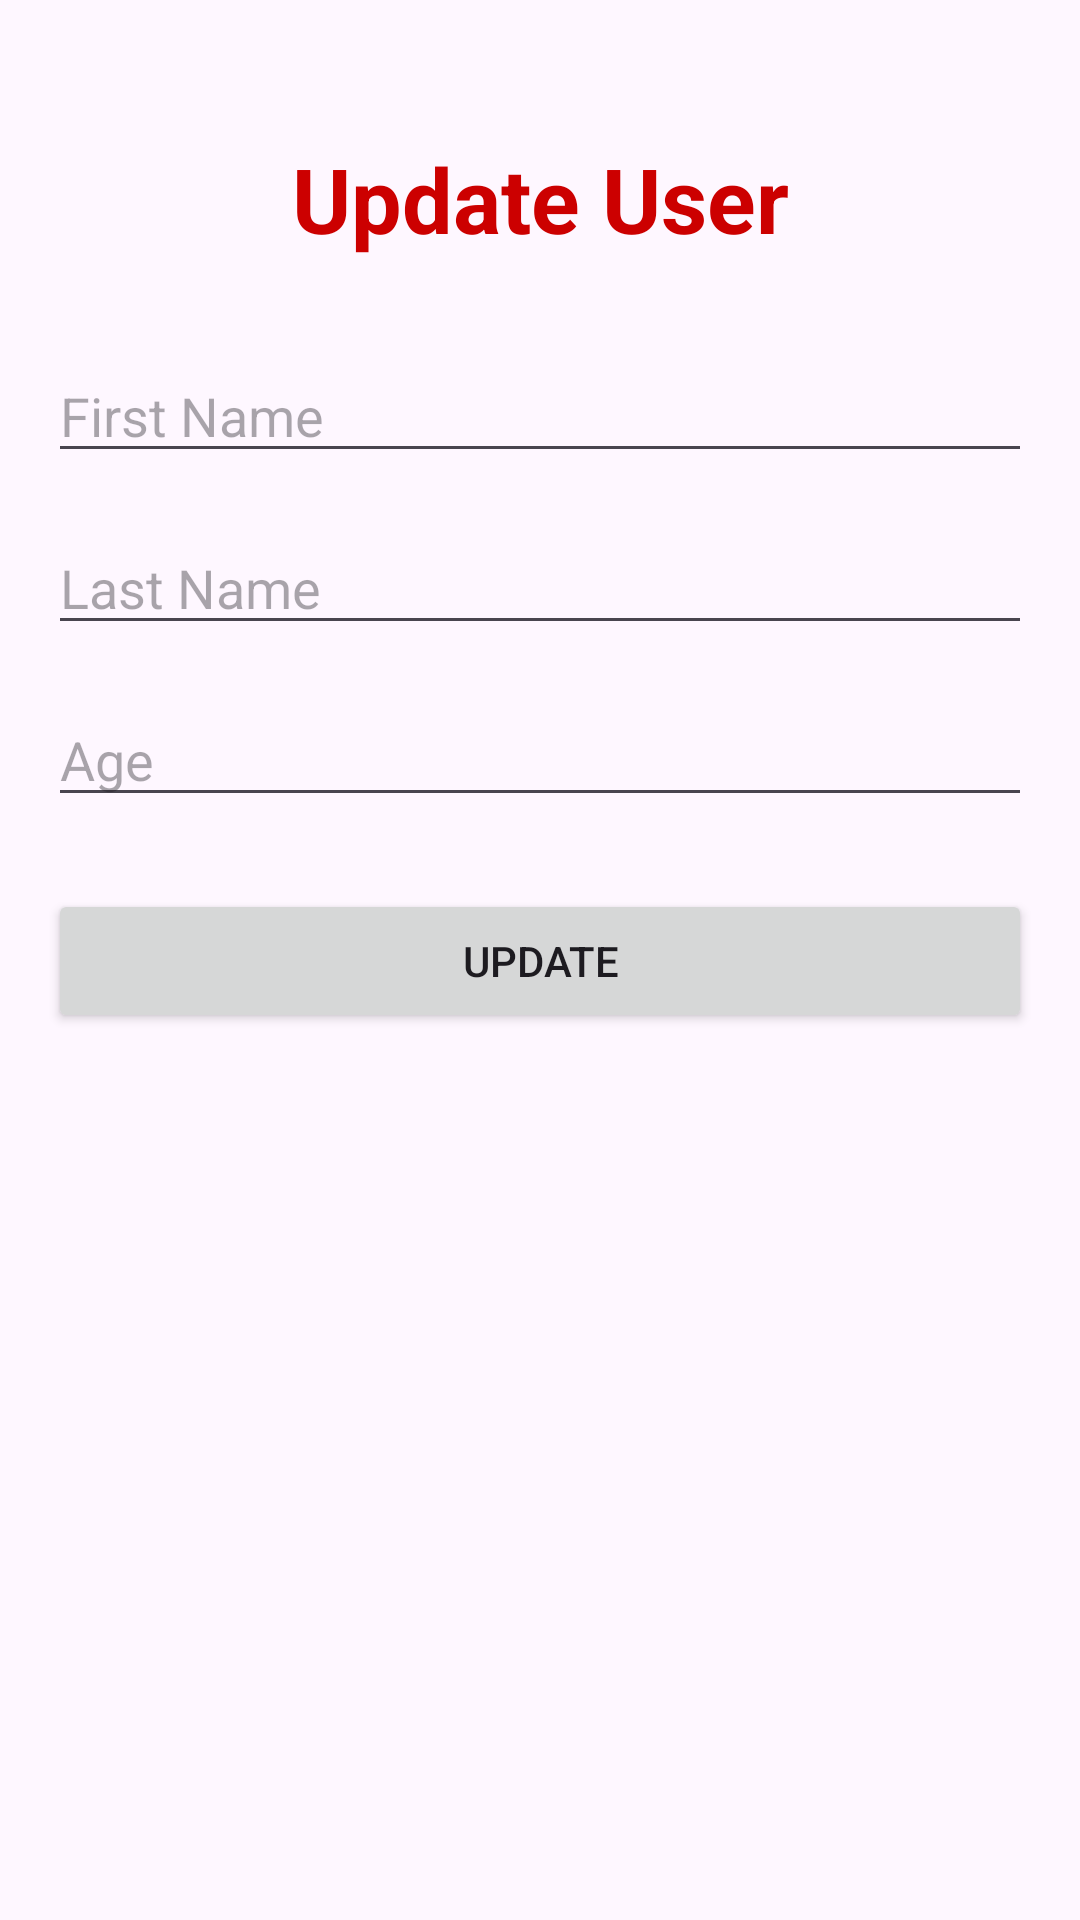

Write the Android layout XML for this screen, with the resource values it uses.
<!-- AndroidManifest.xml: application theme Theme.RoomDatabase -->
<!-- res/layout/fragment_update.xml -->
<?xml version="1.0" encoding="utf-8"?>
<androidx.constraintlayout.widget.ConstraintLayout xmlns:android="http://schemas.android.com/apk/res/android"
    xmlns:app="http://schemas.android.com/apk/res-auto"
    xmlns:tools="http://schemas.android.com/tools"
    android:layout_width="match_parent"
    android:layout_height="match_parent"
    android:padding="@dimen/_16dp"
    tools:context=".ui.update_user.UpdateFragment">

    <TextView
        android:id="@+id/tv_title"
        android:layout_width="wrap_content"
        android:layout_height="wrap_content"
        android:layout_marginTop="@dimen/_30dp"
        android:text="@string/str_update_user"
        android:textColor="@color/red"
        android:textSize="@dimen/_30sp"
        android:textStyle="bold"
        app:layout_constraintEnd_toEndOf="parent"
        app:layout_constraintStart_toStartOf="parent"
        app:layout_constraintTop_toTopOf="parent" />

    <EditText
        android:id="@+id/edt_first_name"
        android:layout_width="0dp"
        android:layout_height="wrap_content"
        android:layout_marginTop="@dimen/_30dp"
        android:ems="10"
        android:hint="@string/str_first_name"
        android:imeOptions="actionNext"
        android:inputType="text"
        app:layout_constraintEnd_toEndOf="parent"
        app:layout_constraintHorizontal_bias="1.0"
        app:layout_constraintStart_toStartOf="parent"
        app:layout_constraintTop_toBottomOf="@+id/tv_title"
        tools:ignore="Autofill" />

    <EditText
        android:id="@+id/edt_last_name"
        android:layout_width="0dp"
        android:layout_height="wrap_content"
        android:layout_marginTop="@dimen/_16dp"
        android:ems="10"
        android:hint="@string/str_last_name"
        android:imeOptions="actionNext"
        android:inputType="text"
        app:layout_constraintEnd_toEndOf="parent"
        app:layout_constraintHorizontal_bias="0.5"
        app:layout_constraintStart_toStartOf="parent"
        app:layout_constraintTop_toBottomOf="@+id/edt_first_name"
        tools:ignore="Autofill" />

    <EditText
        android:id="@+id/edt_age"
        android:layout_width="0dp"
        android:layout_height="wrap_content"
        android:layout_marginTop="@dimen/_16dp"
        android:ems="10"
        android:hint="@string/str_age"
        android:imeOptions="actionDone"
        android:inputType="number"
        app:layout_constraintEnd_toEndOf="parent"
        app:layout_constraintHorizontal_bias="0.5"
        app:layout_constraintStart_toStartOf="parent"
        app:layout_constraintTop_toBottomOf="@+id/edt_last_name"
        tools:ignore="Autofill" />

    <Button
        android:id="@+id/btn_update"
        android:layout_width="0dp"
        android:layout_height="wrap_content"
        android:layout_marginTop="@dimen/_24dp"
        android:text="@string/str_update"
        app:layout_constraintEnd_toEndOf="parent"
        app:layout_constraintHorizontal_bias="0.5"
        app:layout_constraintStart_toStartOf="parent"
        app:layout_constraintTop_toBottomOf="@+id/edt_age" />

</androidx.constraintlayout.widget.ConstraintLayout>
<!-- resources referenced by this layout -->
<resources>
  <color name="red">#CC0000</color>
  <dimen name="_16dp">16dp</dimen>
  <dimen name="_24dp">24dp</dimen>
  <dimen name="_30dp">30dp</dimen>
  <dimen name="_30sp">30sp</dimen>
  <string name="str_age">Age</string>
  <string name="str_first_name">First Name</string>
  <string name="str_last_name">Last Name</string>
  <string name="str_update">Update</string>
  <string name="str_update_user">Update User</string>
  <style name="Theme.RoomDatabase" parent="Base.Theme.RoomDatabase" />
  <style name="Base.Theme.RoomDatabase" parent="Theme.Material3.DayNight">
  
          <item name="colorPrimary">@color/my_light_primary_darker</item>
          <item name="colorPrimaryVariant">@color/my_light_primary_variant</item>
          <item name="colorSurface">@color/colorSurfaceLight</item>
  
      </style>
  <color name="my_light_primary_darker">#4518D1</color>
  <color name="my_light_primary_variant">#A563E4</color>
  <color name="colorSurfaceLight">#FFFFFF</color>
</resources>
